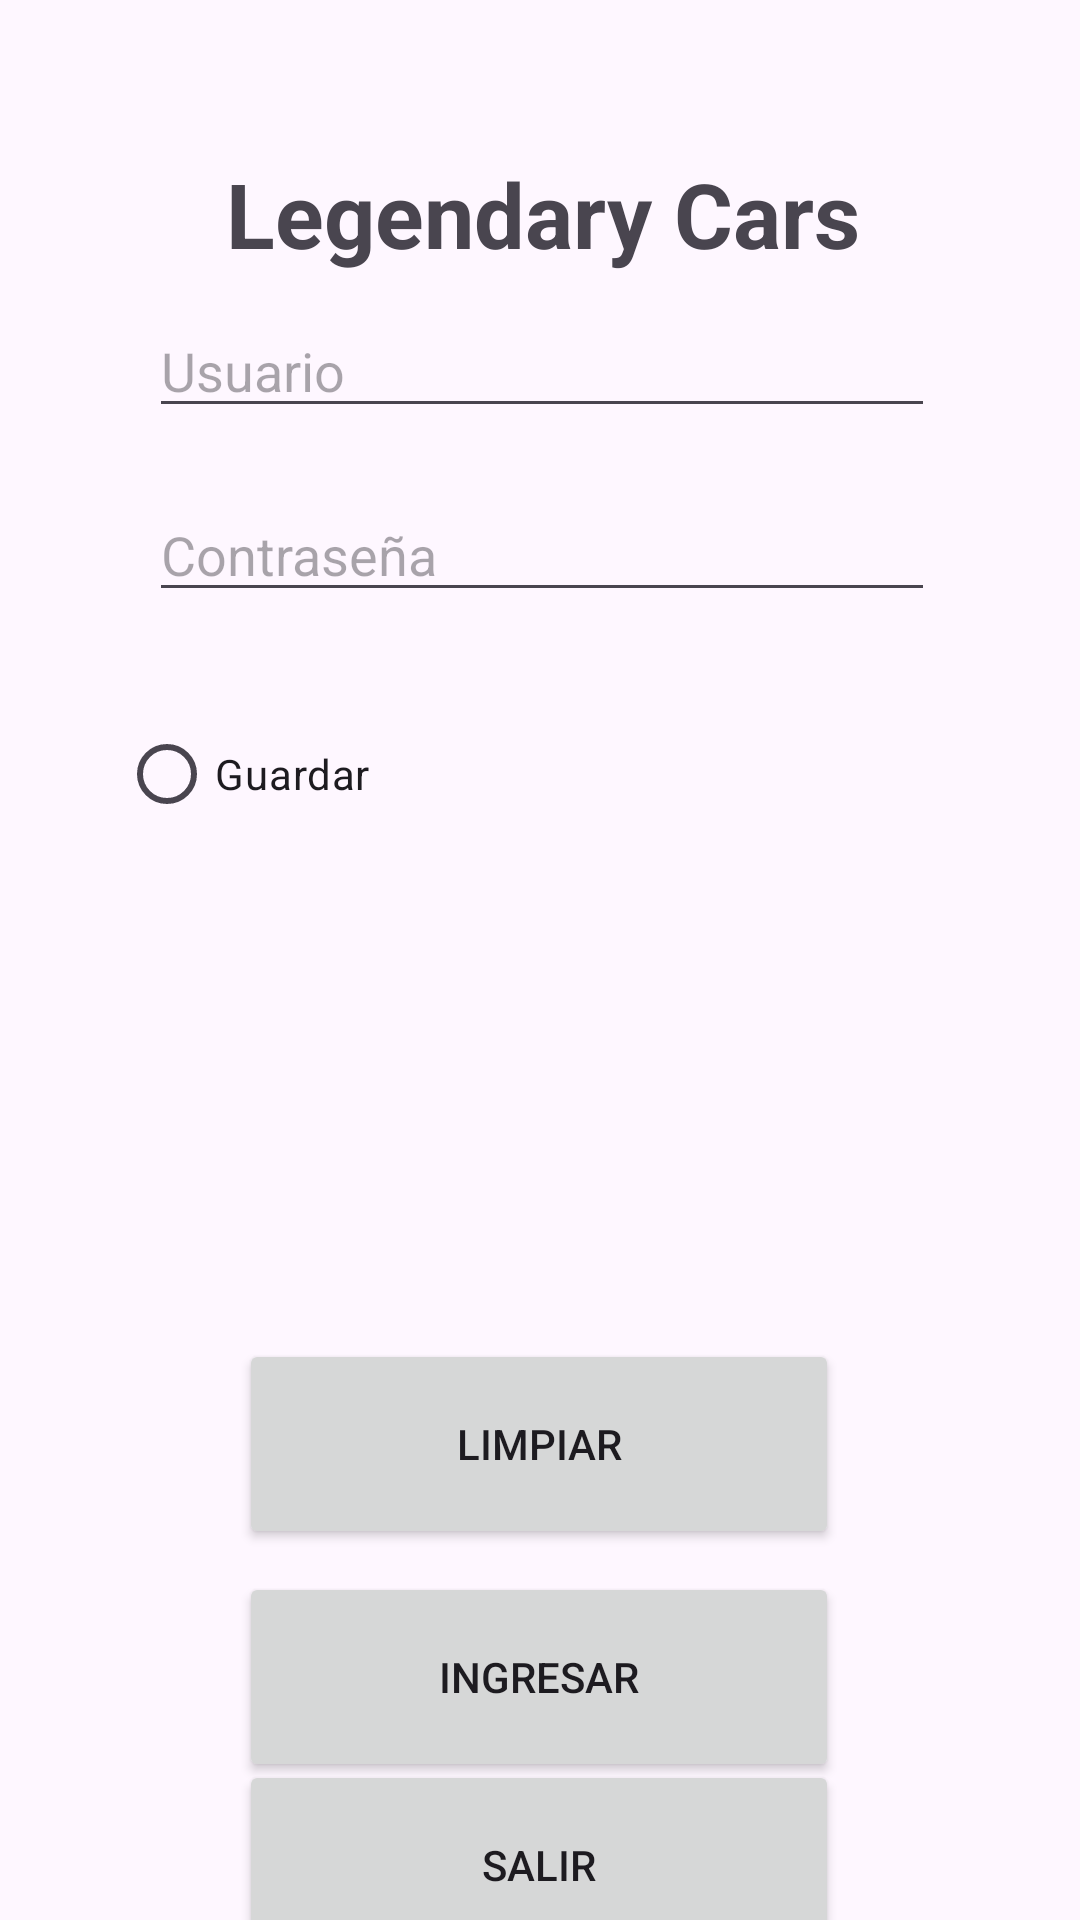

Here is an Android app screen rendered from its layout file. Give the layout XML and the strings, colors and styles it references.
<!-- AndroidManifest.xml: application theme Theme.Practica10MendozaReyesAngelEmanuel -->
<!-- res/layout/activity_main.xml -->
<?xml version="1.0" encoding="utf-8"?>
<androidx.constraintlayout.widget.ConstraintLayout xmlns:android="http://schemas.android.com/apk/res/android"
    xmlns:app="http://schemas.android.com/apk/res-auto"
    xmlns:tools="http://schemas.android.com/tools"
    android:layout_width="match_parent"
    android:layout_height="match_parent"
    tools:context=".MainActivity">

    <LinearLayout
        android:id="@+id/linearLayout"
        android:layout_width="362dp"
        android:layout_height="427dp"
        android:orientation="vertical"
        android:paddingTop="40dp"
        app:layout_constraintBottom_toBottomOf="parent"
        app:layout_constraintEnd_toEndOf="parent"
        app:layout_constraintHorizontal_bias="0.489"
        app:layout_constraintStart_toStartOf="parent"
        app:layout_constraintTop_toTopOf="parent"
        app:layout_constraintVertical_bias="0.052">

        <TextView
            android:id="@+id/textView3"
            android:layout_width="match_parent"
            android:layout_height="wrap_content"
            android:text="Legendary Cars"
            android:textAlignment="center"
            android:textSize="30sp"
            android:textStyle="bold" />

        <EditText
            android:id="@+id/edtUsuario"
            android:layout_width="match_parent"
            android:layout_height="wrap_content"
            android:layout_marginLeft="50dp"
            android:layout_marginTop="10dp"
            android:layout_marginRight="50dp"
            android:ems="10"
            android:hint="Usuario"
            android:inputType="text" />

        <EditText
            android:id="@+id/edtContrasenia"
            android:layout_width="match_parent"
            android:layout_height="wrap_content"
            android:layout_marginLeft="50dp"
            android:layout_marginTop="20dp"
            android:layout_marginRight="50dp"
            android:ems="10"
            android:hint="Contraseña"
            android:inputType="numberPassword" />

        <RadioButton
            android:id="@+id/rbGuardarDatos"
            android:layout_width="match_parent"
            android:layout_height="wrap_content"
            android:layout_marginStart="40dp"
            android:layout_marginTop="30dp"
            android:layout_marginEnd="150dp"
            android:layout_marginBottom="10dp"
            android:text="Guardar" />

    </LinearLayout>

    <Button
        android:id="@+id/btnIngresar"
        android:layout_width="200dp"
        android:layout_height="70dp"
        android:layout_weight="1"
        android:onClick="onClick"
        android:text="Ingresar"
        app:layout_constraintBottom_toBottomOf="parent"
        app:layout_constraintEnd_toEndOf="parent"
        app:layout_constraintHorizontal_bias="0.497"
        app:layout_constraintStart_toStartOf="parent"
        app:layout_constraintTop_toBottomOf="@+id/btnLimpiar"
        app:layout_constraintVertical_bias="0.141" />

    <Button
        android:id="@+id/btnSalir"
        android:layout_width="200dp"
        android:layout_height="70dp"
        android:layout_weight="1"
        android:onClick="onClick"
        android:text="Salir"
        app:layout_constraintBottom_toBottomOf="parent"
        app:layout_constraintEnd_toEndOf="parent"
        app:layout_constraintHorizontal_bias="0.497"
        app:layout_constraintStart_toStartOf="parent"
        app:layout_constraintTop_toBottomOf="@+id/btnIngresar"
        app:layout_constraintVertical_bias="0.311" />

    <Button
        android:id="@+id/btnLimpiar"
        android:layout_width="200dp"
        android:layout_height="70dp"
        android:onClick="onClick"
        android:text="Limpiar"
        app:layout_constraintBottom_toBottomOf="parent"
        app:layout_constraintEnd_toEndOf="parent"
        app:layout_constraintHorizontal_bias="0.497"
        app:layout_constraintStart_toStartOf="parent"
        app:layout_constraintTop_toBottomOf="@+id/linearLayout"
        app:layout_constraintVertical_bias="0.064" />

</androidx.constraintlayout.widget.ConstraintLayout>
<!-- resources referenced by this layout -->
<resources>
  <style name="Theme.Practica10MendozaReyesAngelEmanuel" parent="Base.Theme.Practica10MendozaReyesAngelEmanuel" />
  <style name="Base.Theme.Practica10MendozaReyesAngelEmanuel" parent="Theme.Material3.DayNight.NoActionBar">
          
          
      </style>
</resources>
